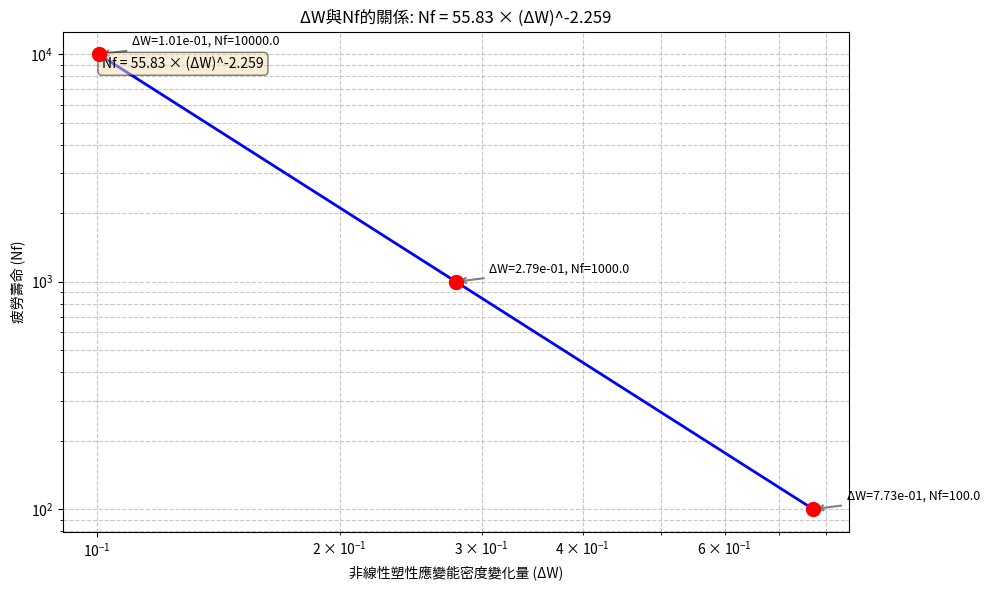

Python code for this plot:
#!/usr/bin/env python
# -*- coding:utf-8 -*-
"""
physics.py - 物理約束函數模組
本模組提供銲錫接點疲勞壽命預測所需的物理約束方程和物理知識轉換函數，
基於能量密度法疲勞壽命模型的物理關係和能量守恆原理。

主要功能:
1. 實現疲勞壽命與非線性塑性應變能密度變化量(ΔW)的轉換關係
2. 提供CAE結構參數與物理特性之間的轉換函數
3. 實現物理約束方程驗證功能
4. 支援基於物理知識的數據增強與驗證
"""

import numpy as np
import matplotlib.pyplot as plt
import logging

logger = logging.getLogger(__name__)

# 常數定義
# 根據文獻資料，非線性塑性應變能與疲勞壽命的關係: Nf = a * (ΔW)^b
# 參考文獻: SACQ Solder Board Level Reliability Evaluation and Life Prediction Model
A_COEFFICIENT = 55.83  # 係數 a
B_COEFFICIENT = -2.259  # 係數 b (負值表示反比關係)
def calculate_delta_w(up_interface, down_interface, weight_factor=0.5):
    """
    計算非線性塑性應變能密度變化量(ΔW)
    
    參數:
        up_interface (array-like): 上界面的非線性塑性應變功數據
        down_interface (array-like): 下界面的非線性塑性應變功數據
        weight_factor (float): 上下界面權重因子，預設為0.5（等權重）
        
    返回:
        float or array: 計算的非線性塑性應變能密度變化量
    """
    # 確保輸入為numpy數組
    up_interface = np.asarray(up_interface)
    down_interface = np.asarray(down_interface)
    
    # 檢查數據形狀是否一致
    if up_interface.shape != down_interface.shape:
        logger.warning(f"上下界面數據形狀不一致: {up_interface.shape} vs {down_interface.shape}")
    
    # 如果為時間序列數據，計算首尾差值；否則直接取數值
    if up_interface.ndim == 1 and len(up_interface) > 1:
        delta_w_up = up_interface[-1] - up_interface[0]
        delta_w_down = down_interface[-1] - down_interface[0]
    else:
        delta_w_up = up_interface
        delta_w_down = down_interface

    # 加權平均計算ΔW，並保證為正值
    delta_w = weight_factor * delta_w_up + (1 - weight_factor) * delta_w_down 
    delta_w = np.maximum(delta_w, 1e-10)
    
    return delta_w


def nf_from_delta_w(delta_w, a=A_COEFFICIENT, b=B_COEFFICIENT):
    """
    根據非線性塑性應變能密度變化量(ΔW)計算疲勞壽命(Nf)
    公式: Nf = a * (ΔW)^b
    
    參數:
        delta_w (float or array): 非線性塑性應變能密度變化量
        a (float): 係數a
        b (float): 係數b
        
    返回:
        float or array: 計算的疲勞壽命
    """

    delta_w = np.maximum(np.asarray(delta_w), 1e-10)
     # 添加調試輸出
    if isinstance(delta_w, np.ndarray) and len(delta_w) < 10:
        print(f"[DEBUG] delta_w 範圍: {np.min(delta_w):.6e} - {np.max(delta_w):.6e}")
        print(f"[DEBUG] delta_w 樣本: {delta_w}")
    nf = a * np.power(delta_w, b)
     # 添加調試輸出
    if isinstance(nf, np.ndarray) and len(nf) < 10:
        print(f"[DEBUG] 計算的 Nf 範圍: {np.min(nf):.2f} - {np.max(nf):.2f}")
        print(f"[DEBUG] 計算的 Nf 樣本: {nf}")

    return nf


def delta_w_from_nf(nf, a=A_COEFFICIENT, b=B_COEFFICIENT):
    """
    根據疲勞壽命(Nf)計算非線性塑性應變能密度變化量(ΔW)
    公式: ΔW = (Nf/a)^(1/b)
    
    參數:
        nf (float or array): 疲勞壽命
        a (float): 係數a
        b (float): 係數b
        
    返回:
        float or array: 計算的非線性塑性應變能密度變化量
    """
    nf = np.maximum(np.asarray(nf), 1e-10)
    delta_w = np.power(nf / a, 1 / b)
    return delta_w
def strain_energy_equation(nf, delta_w, a=A_COEFFICIENT, b=B_COEFFICIENT):
    """
    計算應變能方程的殘差
    殘差 = Nf - a * (ΔW)^b
    
    參數:
        nf (float or array): 疲勞壽命
        delta_w (float or array): 非線性塑性應變能密度變化量
        a (float): 係數a
        b (float): 係數b
        
    返回:
        float or array: 殘差值，以及相對殘差（百分比）
    """
    nf = np.asarray(nf)
    delta_w = np.asarray(delta_w)
    nf_theory = a * np.power(delta_w, b)
    residual = nf - nf_theory
    relative_residual = np.abs(residual / np.maximum(nf, 1e-10)) * 100
    return residual, relative_residual


def validate_physical_constraints(delta_w, nf, a=A_COEFFICIENT, b=B_COEFFICIENT, 
                                 threshold=20.0, verbose=True):
    """
    驗證預測結果是否符合物理約束條件
    
    參數:
        delta_w (array-like): 非線性塑性應變能密度變化量
        nf (array-like): 疲勞壽命
        a (float): 係數a
        b (float): 係數b
        threshold (float): 相對誤差閾值（百分比）
        verbose (bool): 是否輸出詳細資訊
        
    返回:
        tuple: (是否通過驗證, 相對殘差, 違反約束的索引)
    """
    delta_w = np.asarray(delta_w)
    nf = np.asarray(nf)
    
    # 使用與模型相同的放大因子
    nf_amp_factor = 3.0
    
    # 計算理論nf值（考慮放大因子）
    nf_theory = a * np.power(delta_w, b) * nf_amp_factor
    
    # 計算相對誤差
    residual = nf - nf_theory
    relative_residual = np.abs(residual / np.maximum(nf_theory, 1e-10)) * 100
    violated_idx = np.where(relative_residual > threshold)[0]
    passed = (len(violated_idx) == 0)
    
    # 添加診斷信息
    if verbose:
        mean_delta_w = np.mean(delta_w)
        mean_nf = np.mean(nf)
        mean_nf_theory = np.mean(nf_theory)
        
        logger.info(f"物理診斷 - 平均delta_w: {mean_delta_w:.6e}, 對應理論Nf: {mean_nf_theory:.2f}")
        logger.info(f"物理診斷 - 平均預測Nf: {mean_nf:.2f}, 理論與預測比例: {mean_nf_theory/mean_nf:.4f}")
        
        if passed:
            logger.info(f"物理約束驗證通過! 最大相對殘差: {np.max(relative_residual):.2f}%")
        else:
            logger.warning(f"物理約束驗證失敗! 有 {len(violated_idx)} 個樣本違反約束")
            logger.warning(f"違反約束的樣本索引: {violated_idx}")
            logger.warning(f"違反約束的樣本相對殘差: {relative_residual[violated_idx]}")
    
    return passed, relative_residual, violated_idx

def estimate_fatigue_life_from_cae(nlplwk_up, nlplwk_down, warpage=None, 
                                  a=A_COEFFICIENT, b=B_COEFFICIENT):
    """
    從CAE模擬數據估計疲勞壽命
    
    參數:
        nlplwk_up (array-like): 上界面非線性塑性應變功時間序列
        nlplwk_down (array-like): 下界面非線性塑性應變功時間序列
        warpage (float, optional): 翹曲變形量，可用於調整估計
        a (float): 係數a
        b (float): 係數b
        
    返回:
        float: 估計的疲勞壽命, 以及計算的ΔW
    """
    delta_w = calculate_delta_w(nlplwk_up, nlplwk_down)
    if warpage is not None:
        warpage_factor = 1.0 + 0.01 * warpage  # 假設每增加1單位翹曲增加1%
        delta_w *= warpage_factor
    nf = nf_from_delta_w(delta_w, a, b)
    return nf, delta_w


def calculate_effective_strain(structure_params, temperature_range=180.0):
    """
    計算有效應變
    根據結構參數和溫度範圍估算有效應變
    
    參數:
        structure_params (dict): 結構參數，包含die, stud, mold, pcb等
        temperature_range (float): 溫度循環範圍，預設為180°C
        
    返回:
        float: 估計的有效應變
    """
    die = structure_params.get('die', 200)  # (μm)
    stud = structure_params.get('stud', 70)  # (μm)
    mold = structure_params.get('mold', 65)  # (μm)
    pcb = structure_params.get('pcb', 0.8)   # (mm)
    cte_die = 2.8    # ppm/°C
    cte_stud = 17.0
    cte_mold = 12.0
    cte_pcb = 16.0
    pcb_um = pcb * 1000
    strain_die_pcb = temperature_range * abs(cte_die - cte_pcb) * 1e-6
    strain_mold_pcb = temperature_range * abs(cte_mold - cte_pcb) * 1e-6
    solder_height = stud * 0.5
    die_factor = die / (die + mold + pcb_um)
    mold_factor = mold / (die + mold + pcb_um)
    effective_strain = (strain_die_pcb * die_factor + strain_mold_pcb * mold_factor) * (100 / solder_height)**0.3
    return effective_strain


def plot_nf_delta_w_relationship(delta_w_range=None, a=A_COEFFICIENT, b=B_COEFFICIENT, 
                                 figsize=(10, 6), save_path=None):
    """
    繪製非線性塑性應變能密度變化量(ΔW)與疲勞壽命(Nf)的關係圖
    
    參數:
        delta_w_range (tuple): ΔW 的範圍，預設自動計算
        a (float): 係數a
        b (float): 係數b
        figsize (tuple): 圖像尺寸
        save_path (str): 保存圖像的路徑
        
    返回:
        matplotlib.figure.Figure: 圖像對象
    """
    if delta_w_range is None:
        nf_min, nf_max = 100, 10000
        delta_w_max = delta_w_from_nf(nf_min, a, b)
        delta_w_min = delta_w_from_nf(nf_max, a, b)
        delta_w_range = (delta_w_min, delta_w_max)
        
    delta_w_values = np.logspace(np.log10(delta_w_range[0]), np.log10(delta_w_range[1]), 100)
    nf_values = nf_from_delta_w(delta_w_values, a, b)
    fig, ax = plt.subplots(figsize=figsize)
    ax.loglog(delta_w_values, nf_values, 'b-', linewidth=2)
    key_deltas = [delta_w_range[0], np.sqrt(delta_w_range[0]*delta_w_range[1]), delta_w_range[1]]
    key_nfs = nf_from_delta_w(np.array(key_deltas), a, b)
    ax.scatter(key_deltas, key_nfs, color='red', s=100, zorder=5)
    for dw, nf in zip(key_deltas, key_nfs):
        ax.annotate(f'ΔW={dw:.2e}, Nf={nf:.1f}', xy=(dw, nf), xytext=(dw*1.1, nf*1.1),
                    arrowprops=dict(arrowstyle='->', color='gray', lw=1.5), fontsize=9)
    ax.set_title(f'ΔW與Nf的關係: Nf = {a} × (ΔW)^{b}')
    ax.set_xlabel('非線性塑性應變能密度變化量 (ΔW)')
    ax.set_ylabel('疲勞壽命 (Nf)')
    ax.grid(True, which='both', linestyle='--', alpha=0.7)
    equation_text = f'Nf = {a} × (ΔW)^{b}'
    ax.text(0.05, 0.95, equation_text, transform=ax.transAxes,
            verticalalignment='top', bbox=dict(boxstyle='round', facecolor='wheat', alpha=0.5))
    plt.tight_layout()
    if save_path:
        try:
            plt.savefig(save_path, dpi=300, bbox_inches='tight')
            logger.info(f"圖像已保存至: {save_path}")
        except Exception as e:
            logger.error(f"保存圖像失敗: {str(e)}")
    return fig
def generate_physics_guided_data(structure_params_list, n_samples=100, noise_level=0.1, 
                                 a=A_COEFFICIENT, b=B_COEFFICIENT):
    """
    生成基於物理知識的合成數據
    用於數據增強或模型預訓練
    
    參數:
        structure_params_list (list): 結構參數列表
        n_samples (int): 生成的樣本數量
        noise_level (float): 噪聲水平
        a (float): 係數a
        b (float): 係數b
        
    返回:
        dict: 生成的數據，包含結構參數、應變能和壽命等
    """
    if not structure_params_list:
        logger.warning("結構參數列表為空，使用默認參數")
        structure_params_list = [
            {'die': 250, 'stud': 80, 'mold': 75, 'pcb': 1.0},
            {'die': 200, 'stud': 70, 'mold': 65, 'pcb': 0.8},
            {'die': 150, 'stud': 60, 'mold': 55, 'pcb': 0.6}
        ]
    
    synthetic_data = {
        'structure_params': [],
        'delta_w': [],
        'nf': [],
        'nlplwk_up': [],
        'nlplwk_down': []
    }
    
    n_params = len(structure_params_list)
    samples_per_param = n_samples // n_params
    
    for params in structure_params_list:
        base_strain = calculate_effective_strain(params)
        for _ in range(samples_per_param):
            strain_variation = np.random.normal(1.0, noise_level)
            effective_strain = base_strain * strain_variation
            delta_w = effective_strain**2 * np.random.uniform(1.0, 2.0)
            nf = nf_from_delta_w(delta_w, a, b)
            time_points = np.array([3600, 7200, 10800, 14400])
            nlplwk_up_base = delta_w * np.cumsum(np.array([0.2, 0.3, 0.3, 0.2]))
            nlplwk_down_base = delta_w * np.cumsum(np.array([0.15, 0.25, 0.35, 0.25]))
            noise_up = np.random.normal(0, noise_level * 0.1, 4) * delta_w
            noise_down = np.random.normal(0, noise_level * 0.1, 4) * delta_w
            nlplwk_up = np.maximum.accumulate(nlplwk_up_base + noise_up)
            nlplwk_down = np.maximum.accumulate(nlplwk_down_base + noise_down)
            synthetic_data['structure_params'].append(params.copy())
            synthetic_data['delta_w'].append(delta_w)
            synthetic_data['nf'].append(nf)
            synthetic_data['nlplwk_up'].append(nlplwk_up)
            synthetic_data['nlplwk_down'].append(nlplwk_down)
    
    return synthetic_data


def map_structure_to_warpage(structure_params):
    """
    根據結構參數估算翹曲變形量
    
    參數:
        structure_params (dict): 結構參數，包含die, stud, mold, pcb等
        
    返回:
        float: 估算的翹曲變形量
    """
    die = structure_params.get('die', 200)
    stud = structure_params.get('stud', 70)
    mold = structure_params.get('mold', 65)
    pcb = structure_params.get('pcb', 0.8)
    pcb_um = pcb * 1000
    thickness_factor = 1000 / (die + stud + mold + pcb_um)
    balance_factor = abs((die + stud) - (mold + pcb_um/2)) / (die + stud + mold + pcb_um)
    base_warpage = 5.0
    warpage = base_warpage * thickness_factor * (1 + 2 * balance_factor)
    return warpage
if __name__ == "__main__":
    # 設定 logging 基本設定
    logging.basicConfig(
        level=logging.INFO,
        format='%(asctime)s - %(name)s - %(levelname)s - %(message)s'
    )
    
    # 測試ΔW與疲勞壽命關係
    logger.info("測試ΔW與Nf的關係")
    delta_w_test = np.array([0.001, 0.01, 0.1])
    nf_test = nf_from_delta_w(delta_w_test)
    for dw, nf in zip(delta_w_test, nf_test):
        logger.info(f"ΔW = {dw:.4f} => Nf = {nf:.2f}")
    
    # 測試物理約束驗證
    logger.info("\n測試物理約束驗證")
    delta_w_samples = np.array([0.005, 0.02, 0.05])
    nf_samples = nf_from_delta_w(delta_w_samples)
    nf_samples_disturbed = nf_samples * (1 + np.random.normal(0, 0.1, size=len(nf_samples)))
    passed, residuals, violated = validate_physical_constraints(delta_w_samples, nf_samples_disturbed, threshold=15.0)
    
    # 測試物理關係圖
    logger.info("\n繪製物理關係圖")
    fig = plot_nf_delta_w_relationship()
    plt.show()
    
    # 測試從CAE數據估計疲勞壽命
    logger.info("\n測試從CAE數據估計疲勞壽命")
    nlplwk_up = np.array([0, 0.005, 0.012, 0.020])
    nlplwk_down = np.array([0, 0.004, 0.010, 0.018])
    warpage = 10.0
    nf_est, delta_w_est = estimate_fatigue_life_from_cae(nlplwk_up, nlplwk_down, warpage)
    logger.info(f"估計的ΔW = {delta_w_est:.6f}, 估計的Nf = {nf_est:.2f}")
    
    # 測試生成合成數據
    logger.info("\n測試生成物理引導的合成數據")
    structure_params = [
        {'die': 250, 'stud': 80, 'mold': 75, 'pcb': 1.0},
        {'die': 200, 'stud': 70, 'mold': 65, 'pcb': 0.8}
    ]
    synthetic_data = generate_physics_guided_data(structure_params, n_samples=10)
    logger.info(f"生成了 {len(synthetic_data['nf'])} 個合成樣本")
    for i in range(min(3, len(synthetic_data['nf']))):
        logger.info(f"樣本 {i+1}: ΔW = {synthetic_data['delta_w'][i]:.6f}, Nf = {synthetic_data['nf'][i]:.2f}")
    
    logger.info("所有測試完成")
